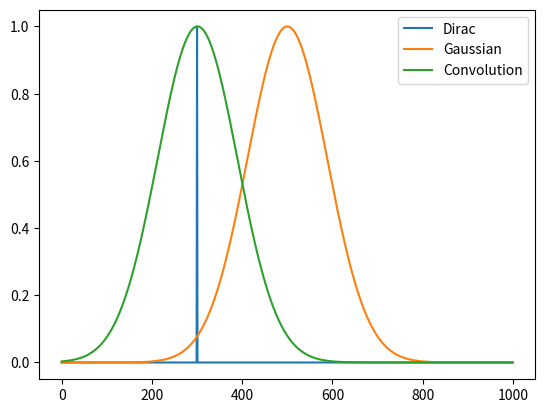

Write the Python code that produced this figure. (Note: this script raises an exception after producing the figure.)
import numpy as np 
import matplotlib.pyplot as plt


def convo_shift(x, shift):
    dirac = np.zeros(len(x))

    dirac[int(len(x)/2)+shift] = 1

    return np.convolve(x, dirac, 'same')

lar = 1000
x = np.arange(lar)

# Making Gaussian
y1 = np.zeros(len(x))
y1[int(len(x)/2)-200] = 1

# Making initial Gaussian
y2 = np.exp(-(x-lar/2)**2/(lar**2/64))


# Applying shifting function through convolution
y3 = convo_shift(y2, -200)


plt.plot(x, y1, label = "Dirac")
plt.plot(x, y2, label = "Gaussian")
plt.plot(x, y3, label = "Convolution")
plt.legend()
plt.savefig("figs/a6q1_convo.jpg")
plt.show()
